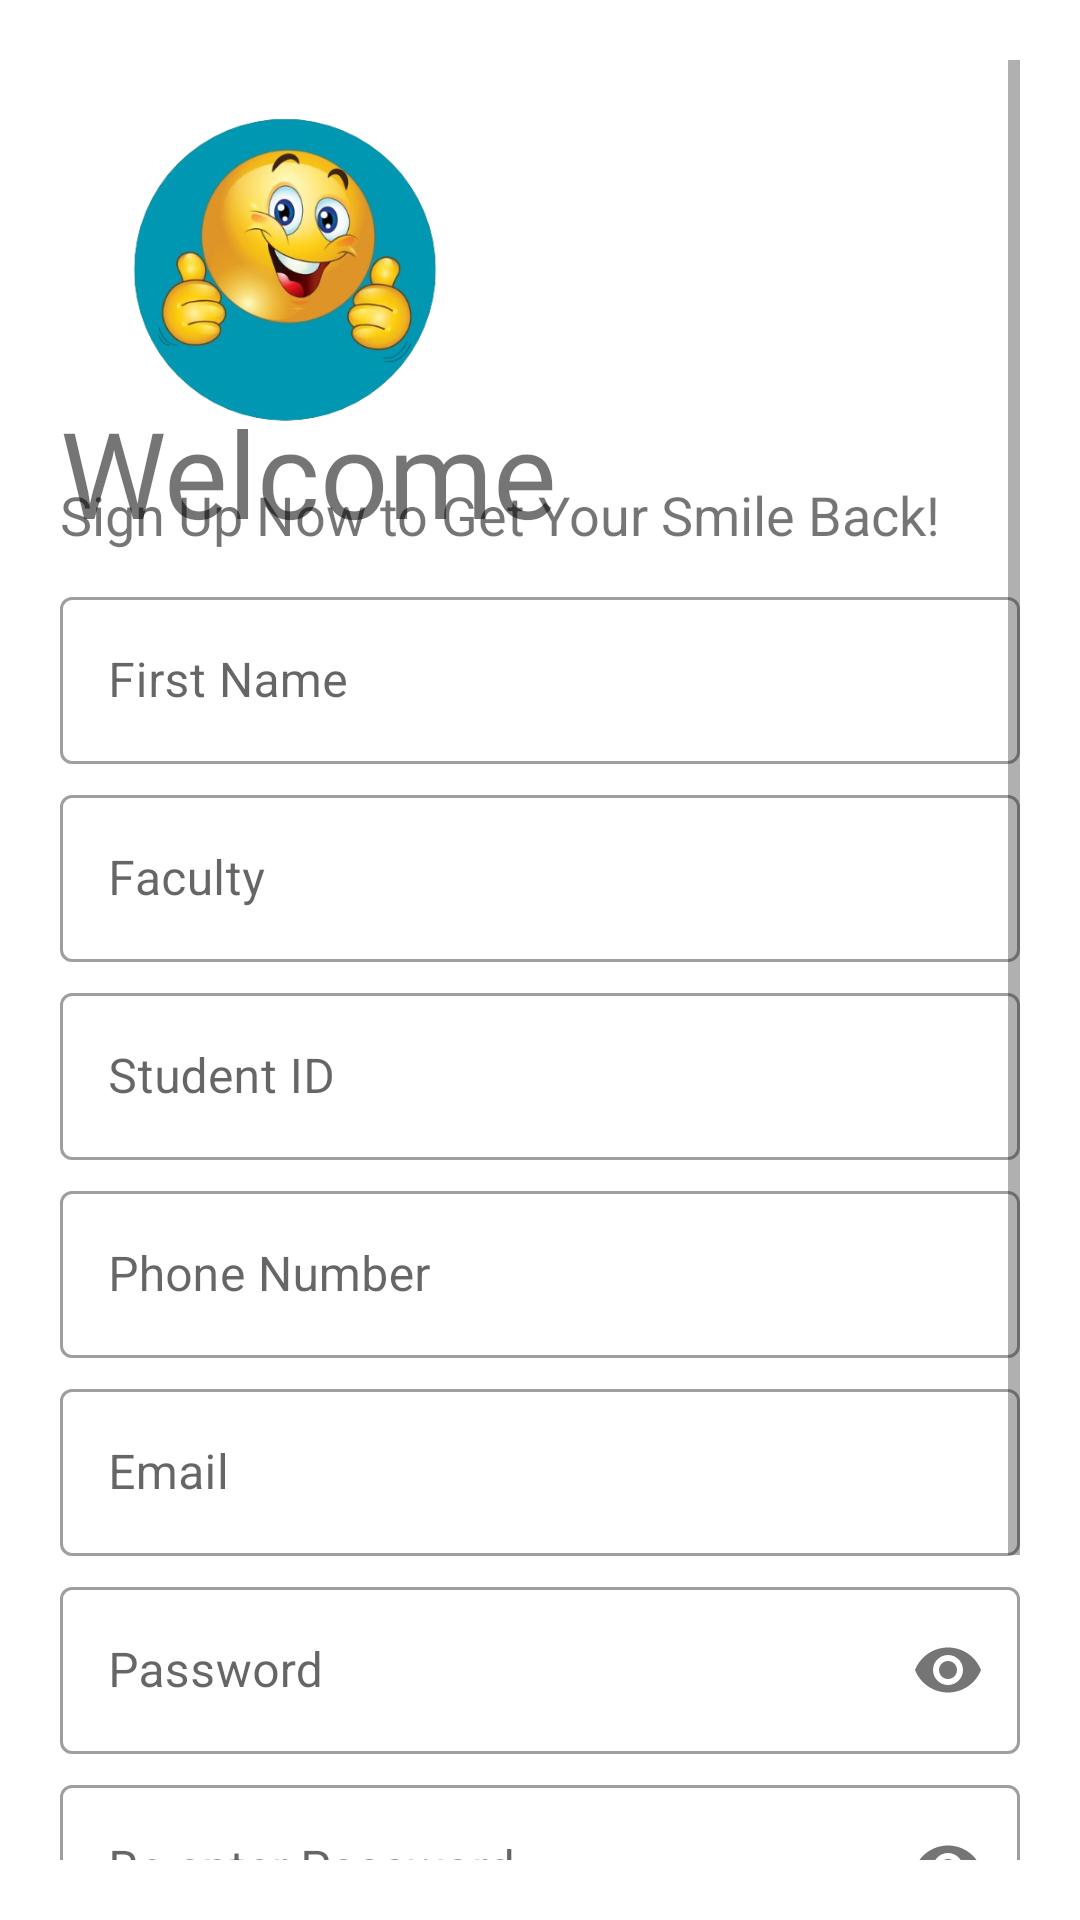

Write the Android layout XML for this screen, with the resource values it uses.
<!-- AndroidManifest.xml: application theme Theme.Smile_V1 -->
<!-- res/layout/activity_sign_up.xml -->
<?xml version="1.0" encoding="utf-8"?>
<ScrollView xmlns:android="http://schemas.android.com/apk/res/android"
    xmlns:app="http://schemas.android.com/apk/res-auto"
    xmlns:tools="http://schemas.android.com/tools"
    android:layout_width="match_parent"
    android:layout_height="match_parent"
    tools:context=".SignUp"
    android:orientation="vertical"
    android:background="@color/white"
    android:padding="20dp">

    <LinearLayout
        android:layout_width="match_parent"
        android:layout_height="wrap_content"
        android:orientation="vertical">

        <ImageView
            android:id="@+id/logoImage"
            android:layout_width="150dp"
            android:layout_height="150dp"
            android:transitionName="logoImage"
            android:src="@drawable/logo_with_blue_circle"
            android:layout_marginTop="-10dp"/>

        <TextView
            android:id="@+id/txtWelcome"
            android:layout_width="wrap_content"
            android:layout_height="wrap_content"
            android:text="Welcome"
            android:transitionName="logoText"
            android:textSize="40sp"
            android:fontFamily="@font/bungee"
            android:layout_marginTop="-30dp"/>

        <TextView
            android:id="@+id/txtSignUp"
            android:layout_width="wrap_content"
            android:layout_height="wrap_content"
            android:text="Sign Up Now to Get Your Smile Back!"
            android:textSize="18sp"
            android:transitionName="txtSignIn"
            android:layout_marginTop="-25dp"
            android:layout_marginBottom="10dp"/>

        <LinearLayout
            android:layout_width="match_parent"
            android:layout_height="wrap_content"
            android:orientation="vertical">

            <com.google.android.material.textfield.TextInputLayout
                android:id="@+id/fullName"
                android:layout_width="match_parent"
                android:layout_height="wrap_content"
                style="@style/Widget.MaterialComponents.TextInputLayout.OutlinedBox"
                android:hint="First Name"
                android:layout_marginBottom="5dp">

                <com.google.android.material.textfield.TextInputEditText
                    android:layout_width="match_parent"
                    android:layout_height="wrap_content"
                    android:inputType="text"/>

            </com.google.android.material.textfield.TextInputLayout>

            <com.google.android.material.textfield.TextInputLayout
                android:id="@+id/Faculty"
                android:layout_width="match_parent"
                android:layout_height="wrap_content"
                style="@style/Widget.MaterialComponents.TextInputLayout.OutlinedBox"
                android:hint="Faculty"
                android:layout_marginBottom="5dp">

                <com.google.android.material.textfield.TextInputEditText
                    android:layout_width="match_parent"
                    android:layout_height="wrap_content"
                    android:inputType="text"/>

            </com.google.android.material.textfield.TextInputLayout>

            <com.google.android.material.textfield.TextInputLayout
                android:id="@+id/studentID"
                android:layout_width="match_parent"
                android:layout_height="wrap_content"
                style="@style/Widget.MaterialComponents.TextInputLayout.OutlinedBox"
                android:hint="Student ID"
                android:layout_marginBottom="5dp">

                <com.google.android.material.textfield.TextInputEditText
                    android:layout_width="match_parent"
                    android:layout_height="wrap_content"
                    android:inputType="text"/>

            </com.google.android.material.textfield.TextInputLayout>

            <com.google.android.material.textfield.TextInputLayout
                android:id="@+id/pNumber"
                android:layout_width="match_parent"
                android:layout_height="wrap_content"
                style="@style/Widget.MaterialComponents.TextInputLayout.OutlinedBox"
                android:hint="Phone Number"
                android:layout_marginBottom="5dp">

                <com.google.android.material.textfield.TextInputEditText
                    android:layout_width="match_parent"
                    android:layout_height="wrap_content"
                    android:inputType="number"/>

            </com.google.android.material.textfield.TextInputLayout>

            <com.google.android.material.textfield.TextInputLayout
                android:id="@+id/email"
                android:layout_width="match_parent"
                android:layout_height="wrap_content"
                style="@style/Widget.MaterialComponents.TextInputLayout.OutlinedBox"
                android:hint="Email"
                android:transitionName="email_test"
                android:layout_marginBottom="5dp">

                <com.google.android.material.textfield.TextInputEditText
                    android:layout_width="match_parent"
                    android:layout_height="wrap_content"
                    android:inputType="textEmailAddress"/>

            </com.google.android.material.textfield.TextInputLayout>

            <com.google.android.material.textfield.TextInputLayout
                android:id="@+id/password"
                android:layout_width="match_parent"
                android:layout_height="wrap_content"
                style="@style/Widget.MaterialComponents.TextInputLayout.OutlinedBox"
                android:hint="Password"
                android:transitionName="password_test"
                app:passwordToggleEnabled="true"
                android:layout_marginBottom="5dp">

                <com.google.android.material.textfield.TextInputEditText
                    android:layout_width="match_parent"
                    android:layout_height="wrap_content"
                    android:inputType="textPassword"/>

            </com.google.android.material.textfield.TextInputLayout>

            <com.google.android.material.textfield.TextInputLayout
                android:id="@+id/reenterPassword"
                android:layout_width="match_parent"
                android:layout_height="wrap_content"
                style="@style/Widget.MaterialComponents.TextInputLayout.OutlinedBox"
                android:hint="Re enter Password"
                app:passwordToggleEnabled="true"
                android:layout_marginBottom="5dp">

                <com.google.android.material.textfield.TextInputEditText
                    android:layout_width="match_parent"
                    android:layout_height="wrap_content"
                    android:inputType="textPassword"/>

            </com.google.android.material.textfield.TextInputLayout>

        </LinearLayout>

        <Button
            android:id="@+id/btnSignUp"
            android:layout_width="match_parent"
            android:layout_height="wrap_content"
            android:layout_marginTop="10dp"
            android:padding="15dp"
            android:text="Sign UP"
            android:textSize="20sp"
            android:transitionName="btnGO" />

        <Button
            android:id="@+id/btnLogin"
            android:layout_width="match_parent"
            android:layout_height="wrap_content"
            android:background="#00000000"
            android:transitionName="signUp"
            android:text="Already have an account? Login"
            android:textColor="@color/black" />
    </LinearLayout>
</ScrollView>
<!-- resources referenced by this layout -->
<resources>
  <color name="black">#FF000000</color>
  <color name="white">#FFFFFFFF</color>
  <!-- drawable logo_with_blue_circle: png bitmap (drawable, 149621 bytes) -->
  <style name="Theme.Smile_V1" parent="Base.Theme.Smile_V1" />
  <style name="Base.Theme.Smile_V1" parent="Theme.MaterialComponents.DayNight.NoActionBar">
          <item name="colorPrimary">@color/splash_screen_blue</item>
          <item name="colorOnBackground">@color/white</item>
          
          <item name="android:windowContentTransitions">true</item>
  
          
          
      </style>
  <color name="splash_screen_blue">#0097b2</color>
</resources>
